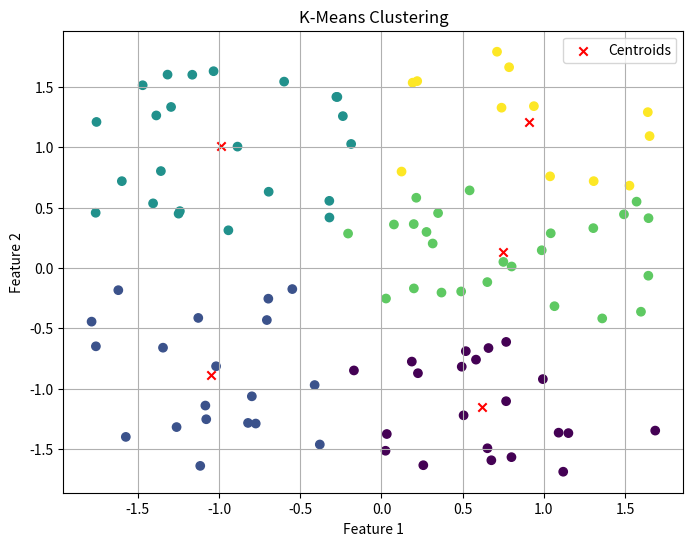

Python code for this plot:

# UNSUPERVISED LEARNING
# K-means clustering is one of the simplest and popular
# unsupervised machine learning algorithms. Typically, 
# unsupervised algorithms make inferences from datasets 
# using only input vectors without referring to known, or labelled, outcomes.

# Clustering ---> clustering technique is used when we have no labeled data like we did in titanic dataset
# and iris flower classification
# it group similar or related data but having highly different variation in the data points

# --------------------- BASIC ALGORITHM FOR K-MEANS -------------------

# Step 1: randomly pick k points to place K centroids
# Step 2: assign all of the data points to the centroids by distance. The closest
# centroid to a point is the one it is assigned to.
# Step 3: Average all of the points belonging to find the middle of
# those clusters(center of mass). place the corresponding centroids into that position
# Step 4: Reassign every point once to the closes centroid
# Step 5: Repeat steps 3-4 unitl no point changes which centroid it belongs to.



# ROugh steps
# 1. draw 2d data points x and y axis
# 2. choose finite k(cluster) it can k = 3 or k = 4 k = 2 must be more than 2 or 3
# 3. then place centeroid randomly in the data points
# 4. now calculate the euclidean distance between each individual point and the centroid 
# 5. label the closet data points with the name of closes centroid for an example if data point is near a centroid A 
#     then label that point as A similarly for all data points
# 6. Find the center of mass for all same labelled data points for eg lets say center of mass for A labelled data points
#     and again place the centroid at the center of the mass at the center
# 7. Then again remove all the labels and repeat process step3 
# 8. UNTIL EVENTUALLY ALL THE DATA POINTS OR THE NONE OF THE INDIVIDUAL DATA POINTS CENTROID ARE CHANGING
# 9. Then we get FINALLY A CLUSTER NEW DATA POINTS

import numpy as np
import matplotlib.pyplot as plt

class KMeans:
    def __init__(self, k, max_iterations=1000):
        self.k = k
        print("Received K is -->",  self.k)
        self.max_iterations = max_iterations
        print("max iteration K is -->",  self.max_iterations)

    def fit(self, data):
        # Step 1: Randomly initialize centroids
        centroids = data[np.random.choice(data.shape[0], self.k, replace=False)]
        print("centroids in fit is ", centroids)
        
        for _ in range(self.max_iterations):
            # Step 2: Assign each data point to the nearest centroid
            labels = np.argmin(np.linalg.norm(data[:, np.newaxis] - centroids, axis=2), axis=1)
            
            # Step 3: Update centroids to the mean of data points assigned to them
            new_centroids = np.array([data[labels == i].mean(axis=0) for i in range(self.k)])
            print("Updated new centroids is ", new_centroids)
            
            # Check for convergence
            if np.all(centroids == new_centroids):
                print("Centroids and new centroids matched no more matching can be made ")
                break
            
            centroids = new_centroids
        
        self.labels_ = labels
        self.centroids_ = centroids

    def predict(self, data):
        return np.argmin(np.linalg.norm(data[:, np.newaxis] - self.centroids_, axis=2), axis=1)


# Generate random data
np.random.seed(0)
data = np.random.rand(100, 2)

# Normalize the data
data = (data - np.mean(data, axis=0)) / np.std(data, axis=0)

# Initialize KMeans model
kmeans = KMeans(k=5)

# Fit the model to the data
kmeans.fit(data)

# Predict the clusters for the data
predicted_labels = kmeans.predict(data)

# Plotting
plt.figure(figsize=(8, 6))
plt.scatter(data[:, 0], data[:, 1], c=predicted_labels, cmap='viridis')
plt.scatter(kmeans.centroids_[:, 0], kmeans.centroids_[:, 1], marker='x', color='red', label='Centroids')
plt.title('K-Means Clustering')
plt.xlabel('Feature 1')
plt.ylabel('Feature 2')
plt.legend()
plt.grid()
plt.show()


# [redacted]